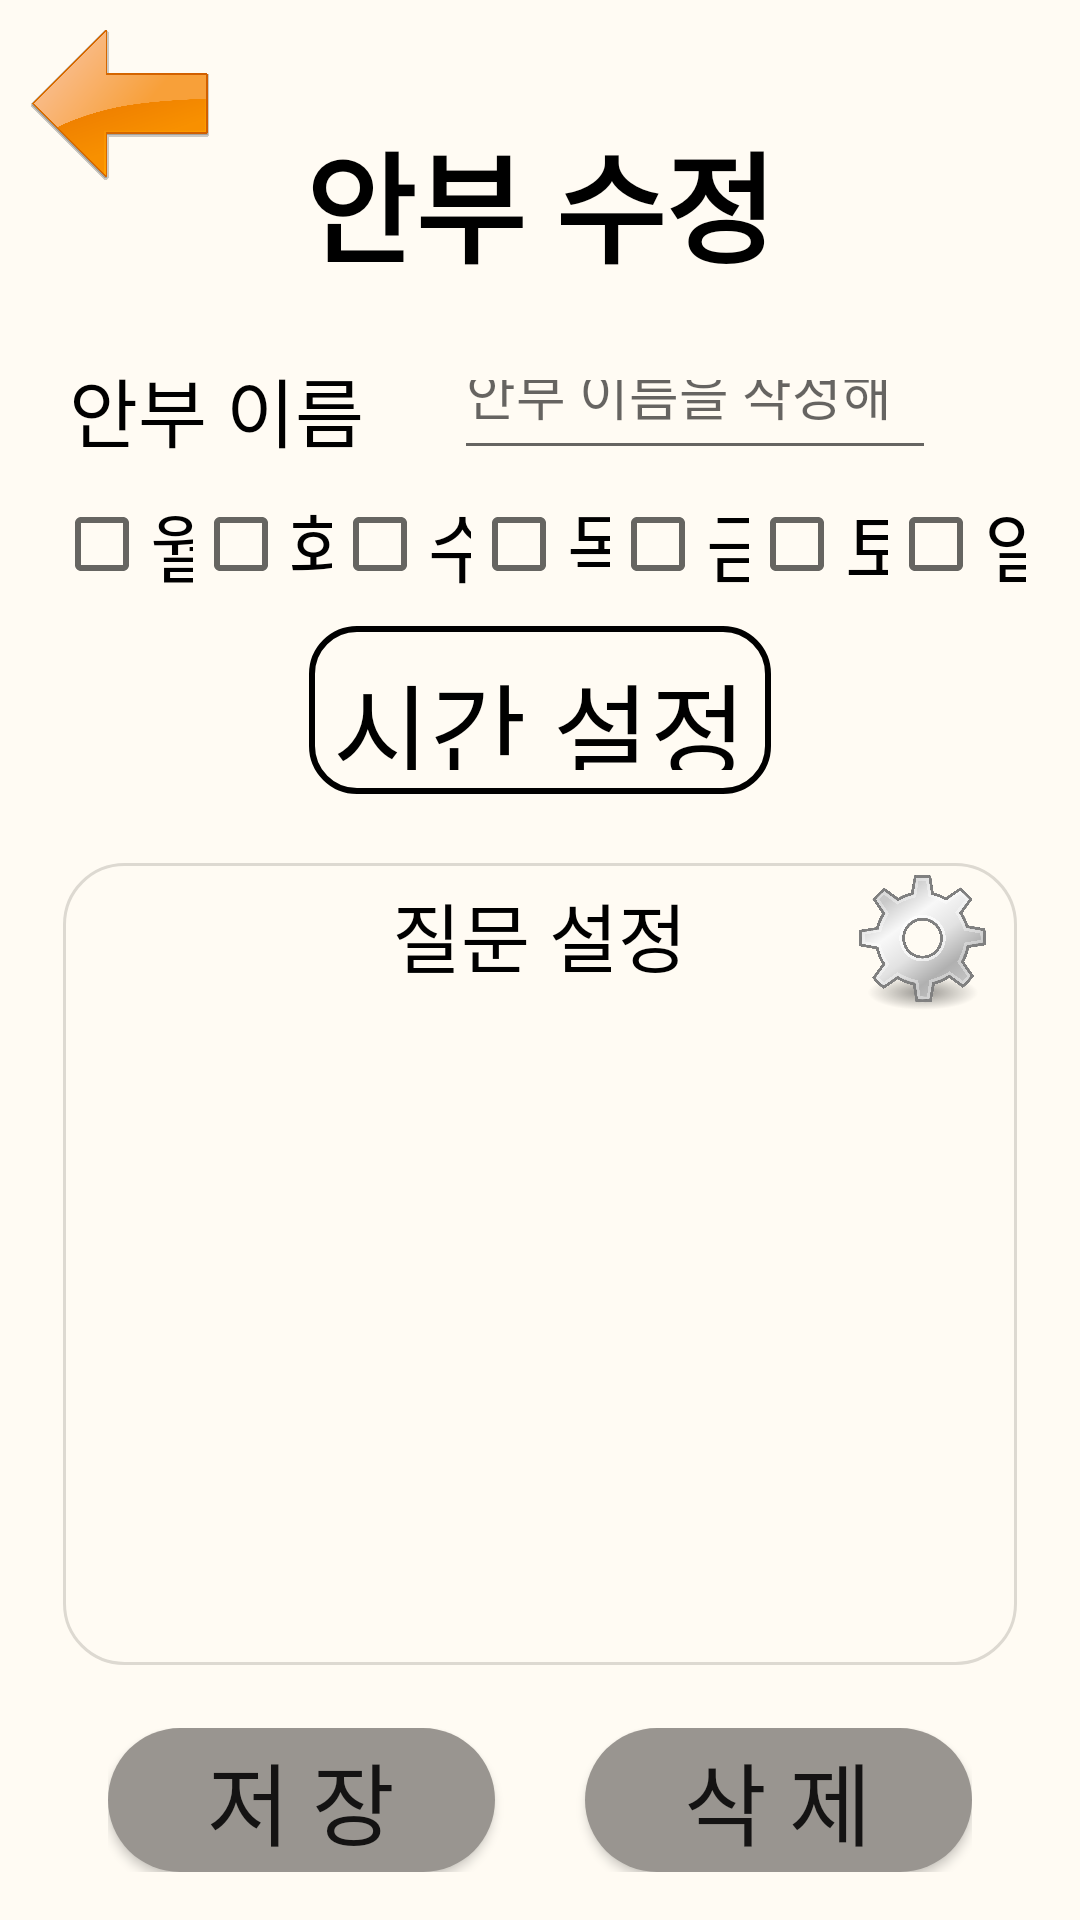

This screen was rendered from an Android layout file. Write that file and the resources it references.
<!-- AndroidManifest.xml: application theme Theme.example -->
<!-- res/layout/activity_edit_ward_safety.xml -->
<?xml version="1.0" encoding="utf-8"?>
<androidx.constraintlayout.widget.ConstraintLayout xmlns:android="http://schemas.android.com/apk/res/android"
    xmlns:app="http://schemas.android.com/apk/res-auto"
    xmlns:tools="http://schemas.android.com/tools"
    android:layout_width="match_parent"
    android:layout_height="match_parent"
    android:background="#fffbf3">

    <ImageView
        android:id="@+id/edit_ward_safety_backBtn"
        android:layout_width="60dp"
        android:layout_height="50dp"
        android:layout_margin="10sp"
        app:srcCompat="@drawable/backbtn"
        app:layout_constraintTop_toTopOf="parent"
        app:layout_constraintStart_toStartOf= "parent" />


    <LinearLayout
        android:id="@+id/edit_ward_safety_linear1"
        android:layout_width="match_parent"
        android:layout_height="wrap_content"
        app:layout_constraintTop_toBottomOf="@id/horizontal_guideline2"
        android:orientation="vertical">

        <TextView
            android:id="@+id/edit_safety_setting_text"
            android:layout_width="wrap_content"
            android:layout_height="wrap_content"
            android:text="안부 수정"
            android:textSize="40sp"
            android:textStyle="bold"
            android:textColor="@color/black"
            android:layout_gravity="center"/>

    </LinearLayout>

    <LinearLayout
        android:id="@+id/edit_ward_safety_linear2"
        android:layout_width="0sp"
        android:layout_height="40sp"
        app:layout_constraintTop_toBottomOf="@+id/edit_ward_safety_linear1"
        app:layout_constraintStart_toEndOf="@id/vertical_guideline1"
        app:layout_constraintEnd_toStartOf="@id/vertical_guideline6"
        android:layout_marginTop="20dp"
        android:orientation="horizontal">

        <TextView
            android:layout_width="wrap_content"
            android:layout_height="wrap_content"
            android:text="안부 이름"
            android:textSize="25sp"
            android:textColor="@color/black"
            android:layout_gravity="left|center"
            android:layout_marginStart="5sp"/>

        <EditText
            android:id="@+id/edit_ward_safety_name"
            android:layout_width="match_parent"
            android:layout_height="wrap_content"
            android:hint="안부 이름을 작성해주세요"
            android:layout_marginStart="30sp"
            android:layout_marginEnd="30sp"/>

    </LinearLayout>

    <LinearLayout
        android:id="@+id/edit_ward_safety_linear3"
        android:layout_width="0sp"
        android:layout_height="50sp"
        app:layout_constraintTop_toBottomOf="@+id/edit_ward_safety_linear2"
        app:layout_constraintStart_toEndOf="@id/vertical_guideline1"
        app:layout_constraintEnd_toStartOf="@id/vertical_guideline6"
        android:orientation="horizontal">


        <CheckBox
            android:id="@+id/edit_ward_safety_monday"
            android:layout_width="wrap_content"
            android:layout_height="wrap_content"
            android:layout_weight="1"
            android:text="월"
            android:textSize="25sp"
            android:layout_gravity="center"/>

        <CheckBox
            android:id="@+id/edit_ward_safety_tuesday"
            android:layout_width="wrap_content"
            android:layout_height="wrap_content"
            android:layout_weight="1"
            android:text="화"
            android:textSize="25sp"
            android:layout_gravity="center"/>

        <CheckBox
            android:id="@+id/edit_ward_safety_wednesday"
            android:layout_width="wrap_content"
            android:layout_height="wrap_content"
            android:layout_weight="1"
            android:text="수"
            android:textSize="25sp"
            android:layout_gravity="center"/>

        <CheckBox
            android:id="@+id/edit_ward_safety_thursday"
            android:layout_width="wrap_content"
            android:layout_height="wrap_content"
            android:layout_weight="1"
            android:text="목"
            android:textSize="25sp"
            android:layout_gravity="center"/>

        <CheckBox
            android:id="@+id/edit_ward_safety_friday"
            android:layout_width="wrap_content"
            android:layout_height="wrap_content"
            android:layout_weight="1"
            android:text="금"
            android:textSize="25sp"
            android:layout_gravity="center"/>

        <CheckBox
            android:id="@+id/edit_ward_safety_saturday"
            android:layout_width="wrap_content"
            android:layout_height="wrap_content"
            android:layout_weight="1"
            android:text="토"
            android:textSize="25sp"
            android:layout_gravity="center"/>

        <CheckBox
            android:id="@+id/edit_ward_safety_sunday"
            android:layout_width="wrap_content"
            android:layout_height="wrap_content"
            android:layout_weight="1"
            android:text="일"
            android:textSize="25sp"
            android:layout_gravity="center"/>

    </LinearLayout>

    <LinearLayout
        android:id="@+id/edit_ward_safety_linear4"
        android:layout_width="wrap_content"
        android:layout_height="60sp"
        android:background="@drawable/question_item_border"
        app:layout_constraintTop_toBottomOf="@+id/edit_ward_safety_linear3"
        android:orientation="vertical"
        app:layout_constraintStart_toEndOf="@id/vertical_guideline1"
        app:layout_constraintEnd_toStartOf="@id/vertical_guideline6">

        <TextView
            android:id="@+id/edit_ward_safety_time"
            android:layout_width="wrap_content"
            android:layout_height="wrap_content"
            android:layout_gravity="center"
            android:text="시간 설정"
            android:textColor="@color/black"
            android:layout_marginStart="10sp"
            android:layout_margin="10sp"
            android:textSize="35sp"/>

    </LinearLayout>

    <LinearLayout
        android:layout_width="0sp"
        android:layout_height="0sp"
        android:background="@drawable/recyclerview_border"
        app:layout_constraintTop_toBottomOf="@+id/edit_ward_safety_linear4"
        app:layout_constraintBottom_toTopOf="@id/horizontal_guideline4"
        app:layout_constraintStart_toStartOf="parent"
        app:layout_constraintEnd_toEndOf="parent"
        android:orientation="vertical"
        android:layout_margin="20sp">

        <FrameLayout
            android:layout_width="match_parent"
            android:layout_height="50dp"
            android:orientation="horizontal">

            <TextView
                android:layout_width="wrap_content"
                android:layout_height="wrap_content"
                android:layout_gravity="center"
                android:textSize="25sp"
                android:textColor="@color/black"
                android:text="질문 설정"/>

            <ImageView
                android:id="@+id/edit_ward_safety_question_setting"
                android:layout_width="45dp"
                android:layout_height="45dp"
                android:layout_gravity="right"
                android:layout_marginTop="5dp"
                android:layout_marginRight="10dp"
                android:src="@drawable/optionbtn" />
        </FrameLayout>

        <androidx.recyclerview.widget.RecyclerView
            android:id="@+id/edit_ward_safety_rv"
            android:layout_width="match_parent"
            android:layout_height="match_parent"
            android:padding="10dp"
            android:scrollbars="vertical" />

    </LinearLayout>

    <LinearLayout
        android:layout_width="0sp"
        android:layout_height="0sp"
        app:layout_constraintStart_toStartOf="@id/vertical_guideline2"
        app:layout_constraintEnd_toStartOf="@id/vertical_guideline3"
        app:layout_constraintTop_toBottomOf="@id/horizontal_guideline4"
        app:layout_constraintBottom_toTopOf="@id/horizontal_guideline6"
        android:orientation="horizontal">

        <Button
            android:id="@+id/edit_ward_safety_save_button"
            android:layout_width="match_parent"
            android:layout_height="match_parent"
            android:layout_gravity="center"
            android:text="저 장"
            android:textSize="30sp"
            android:layout_marginRight="15dp"
            android:background="@drawable/button_rounded_gray"
            app:layout_constraintTop_toTopOf="@id/horizontal_guideline5"
            app:layout_constraintBottom_toBottomOf="@id/horizontal_guideline6"
            app:layout_constraintStart_toStartOf="@id/vertical_guideline3"
            app:layout_constraintEnd_toEndOf="@id/vertical_guideline4"
            android:layout_weight="1" />

        <Button
            android:id="@+id/edit_ward_safety_delete_button"
            android:layout_width="match_parent"
            android:layout_height="match_parent"
            android:layout_gravity="center"
            android:text="삭 제"
            android:textSize="30sp"
            android:background="@drawable/button_rounded_gray"
            android:layout_marginLeft="15dp"
            app:layout_constraintTop_toTopOf="@id/horizontal_guideline5"
            app:layout_constraintBottom_toBottomOf="@id/horizontal_guideline6"
            app:layout_constraintStart_toStartOf="@id/vertical_guideline3"
            app:layout_constraintEnd_toEndOf="@id/vertical_guideline4"
            android:layout_weight="1"/>

    </LinearLayout>

    <androidx.constraintlayout.widget.Guideline
        android:id="@+id/horizontal_guideline2"
        android:layout_width="wrap_content"
        android:layout_height="wrap_content"
        android:orientation="horizontal"
        app:layout_constraintGuide_percent="0.06" />

    <androidx.constraintlayout.widget.Guideline
        android:id="@+id/horizontal_guideline4"
        android:layout_width="wrap_content"
        android:layout_height="wrap_content"
        android:orientation="horizontal"
        app:layout_constraintGuide_percent="0.90" />

    <androidx.constraintlayout.widget.Guideline
        android:id="@+id/horizontal_guideline6"
        android:layout_width="wrap_content"
        android:layout_height="wrap_content"
        android:orientation="horizontal"
        app:layout_constraintGuide_percent="0.975" />

    <androidx.constraintlayout.widget.Guideline
        android:id="@+id/vertical_guideline1"
        android:layout_width="wrap_content"
        android:layout_height="wrap_content"
        android:orientation="vertical"
        app:layout_constraintGuide_percent="0.05" />

    <androidx.constraintlayout.widget.Guideline
        android:id="@+id/vertical_guideline6"
        android:layout_width="wrap_content"
        android:layout_height="wrap_content"
        android:orientation="vertical"
        app:layout_constraintGuide_percent="0.95" />

    <androidx.constraintlayout.widget.Guideline
        android:id="@+id/vertical_guideline2"
        android:layout_width="wrap_content"
        android:layout_height="wrap_content"
        android:orientation="vertical"
        app:layout_constraintGuide_percent="0.1" />

    <androidx.constraintlayout.widget.Guideline
        android:id="@+id/vertical_guideline3"
        android:layout_width="wrap_content"
        android:layout_height="wrap_content"
        android:orientation="vertical"
        app:layout_constraintGuide_percent="0.9" />

</androidx.constraintlayout.widget.ConstraintLayout>
<!-- resources referenced by this layout -->
<resources>
  <color name="black">#FF000000</color>
  <!-- drawable backbtn: png bitmap (drawable, 66464 bytes) -->
  <!-- drawable button_rounded_gray (drawable) -->
  <?xml version="1.0" encoding="utf-8"?>
  <shape xmlns:android="http://schemas.android.com/apk/res/android"
      android:shape="rectangle" android:padding = "10dp">
      <solid android:color="#999590"></solid>
      <corners
          android:bottomLeftRadius="30dp"
          android:bottomRightRadius="30dp"
          android:topLeftRadius="30dp"
          android:topRightRadius="30dp"></corners>
  </shape>
  <!-- drawable optionbtn: png bitmap (drawable, 270566 bytes) -->
  <!-- drawable question_item_border (drawable) -->
  <?xml version="1.0" encoding="utf-8"?>
  <layer-list xmlns:android="http://schemas.android.com/apk/res/android">
      <item
          android:start="2dp"
          android:end="2dp"
          android:top="2dp"
          android:bottom="2dp">
          <shape android:shape="rectangle">
              <stroke android:width="2dp"
                  android:color="@color/black"/>
              <solid android:color="#fffbf3"/>
              <corners
                  android:radius="15dp"/>
          </shape>
      </item>
  </layer-list>
  <!-- drawable recyclerview_border (drawable) -->
  <?xml version="1.0" encoding="utf-8"?>
  <layer-list xmlns:android="http://schemas.android.com/apk/res/android">
  
      <item
          android:bottom="1dp"
          android:left="1dp"
          android:right="1dp"
          android:top="1dp">
          <shape android:shape="rectangle">
              <corners android:radius="20sp" />
              <stroke
                  android:width="1dp"
                  android:color="#ddd9d1" />
              <solit android:color="#FFF" />
          </shape>
      </item>
  
  </layer-list>
  <style name="Theme.example" parent="Theme.AppCompat.DayNight">
          
          <item name="colorPrimary">@color/purple_500</item>
          <item name="colorPrimaryVariant">#fffbf3</item>
          <item name="colorOnPrimary">@color/white</item>
          
          <item name="colorSecondary">@color/teal_200</item>
          <item name="colorSecondaryVariant">@color/teal_700</item>
          <item name="colorOnSecondary">@color/black</item>
          
          <item name="android:statusBarColor" tools:targetApi="l">?attr/colorPrimaryVariant</item>
          
          <item name="windowActionBar">false</item>
          <item name="windowNoTitle">true</item>
          <item name="android:windowLightStatusBar">true</item>
      </style>
  <color name="purple_500">#FF6200EE</color>
  <color name="white">#FFFFFFFF</color>
  <color name="teal_200">#FF03DAC5</color>
  <color name="teal_700">#FF018786</color>
</resources>
